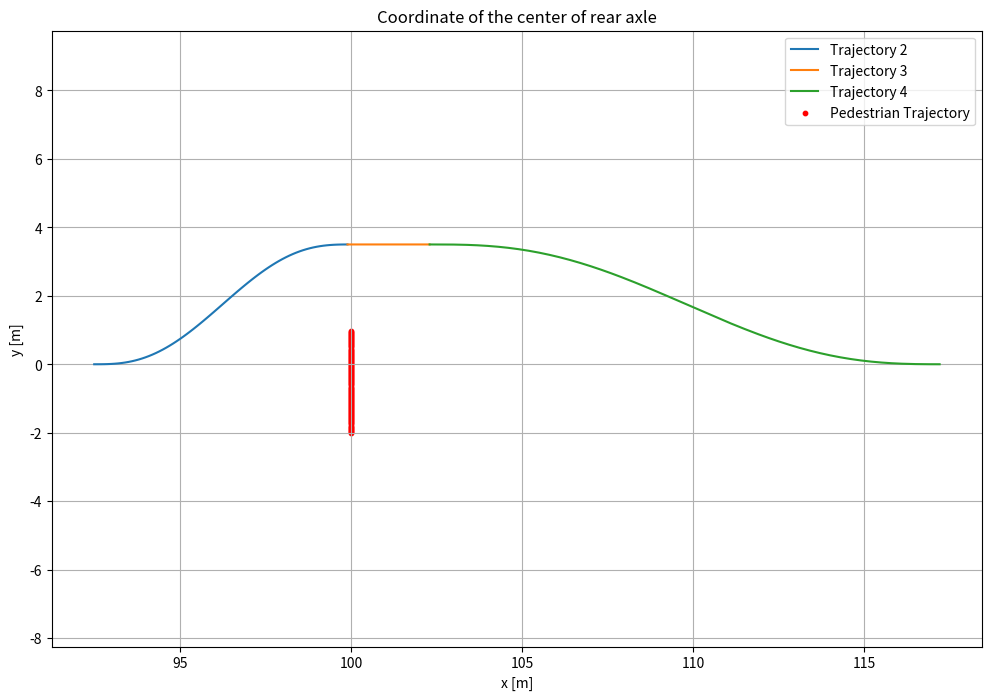

The matplotlib source for this figure:
import numpy as np 
import matplotlib.pyplot as plt
import time as tm

class TrajectoryPlanner:
    def __init__(self, s0, v0, a0, sf, vf, af, ttc, ego_v):
        self.s0 = s0
        self.v0 = v0
        self.a0 = a0/2 
        self.t0 = 0 
        self.sf = sf
        self.vf = vf
        self.af = af
        self.tf = ttc
        self.ego_v = ego_v
        
        T = np.array([[1, self.t0, self.t0**2, self.t0**3, self.t0**4, self.t0**5],
                      [0, 1, 2*self.t0, 3*self.t0**2, 4*self.t0**3, 5*self.t0**4],
                      [0, 0, 2, 6*self.t0, 12*self.t0**2, 20*self.t0**3],
                      [1, self.tf, self.tf**2, self.tf**3, self.tf**4, self.tf**5],
                      [0, 1, 2*self.tf, 3*self.tf**2, 4*self.tf**3, 5*self.tf**4],
                      [0, 0, 2, 6*self.tf, 12*self.tf**2, 20*self.tf**3]])
        
        Q = [self.s0, self.v0, self.a0, self.sf, self.vf, self.af]
        self.c0, self.c1, self.c2, self.c3, self.c4, self.c5 = np.linalg.solve(T, Q)

    def calc_x_coord(self, t):
        return self.ego_v * t

    def calc_y_coord(self, t):
        #print(f"self.c0:{self.c0}, self.c1 * t:{self.c1 * t}, self.c2 * t **2:{self.c2 * t **2}, self.c3 * t**3:{self.c3 * t**3}, self.c4 * t**4:{self.c4 * t**4}, self.c5 * t**5:{self.c5 * t**5}")
        return self.c0 + self.c1 * t + self.c2 * t **2 + self.c3 * t**3 + self.c4 * t**4 + self.c5 * t**5


def plot_trajectories(trajectories, pedestrian_trajectory=None):
    plt.figure(figsize=(12, 8))
    #print(len(trajectories[0][2]))
    plt.title("Coordinate of the center of rear axle")
    
    for traj in trajectories:
        plt.plot(traj[0], traj[1], label=traj[2])
    
    if pedestrian_trajectory:
        plt.scatter(pedestrian_trajectory[0], pedestrian_trajectory[1], label="Pedestrian Trajectory", color='red', s=10)
    
    plt.xlabel("x [m]")
    plt.ylabel("y [m]")
    plt.ylim(-10, 10)
    plt.xlim(left=0)
    plt.axis('equal')
    plt.grid()
    plt.legend()
    plt.show()


def calculate_trajectory(trajectory_type, s0, v0, a0, sf, vf, af, ego_v, ped_v, trigger_t, time):
    # if trajectory_type == 1:
    #     ttc = trigger_t
    #     label = "Trajectory 1"
    if trajectory_type == 2:
        pedestrian_x_start = 100
        pedestrian_y_start = -2
        ttc = (pedestrian_x_start - (ego_v * time) )/ ego_v
        print(f"Time to collision: {ttc}")
        label = "Trajectory 2"
    elif trajectory_type == 3:
        ttc = 0.5
        label = "Trajectory 3"
    elif trajectory_type == 4:
        ttc = 3
        label = "Trajectory 4"
    else:
        raise ValueError("Invalid trajectory type")

    
    if trajectory_type ==2:
        trajectory = TrajectoryPlanner(s0, v0, a0, sf, vf, af, ttc, ego_v)
        x_t_list = np.arange(time, time + ttc, 0.02)
        y_t_list = np.arange(0, ttc, 0.02)
        vehicle_x_list = [trajectory.calc_x_coord(t) for t in x_t_list]
        #print(f"Trajectory{trajectory_type}: t_list: {t_list}, length of t_list: {len(t_list)}")
        #print(f"vehicle_x_list: {vehicle_x_list}, length of vehicle_x_list: {len(vehicle_x_list)}")
        vehicle_y_list = [trajectory.calc_y_coord(t) for t in y_t_list]
        #print(f"vehicle_y_list: {vehicle_y_list}, length of vehicle_y_list: {len(vehicle_y_list)}")
    else: 
        trajectory = TrajectoryPlanner(s0, v0, a0, sf, vf, af, ttc, ego_v)
        x_t_list = np.arange(time, time + ttc, 0.02)
        y_t_list = np.arange(0, ttc, 0.02)
        #print(t_list)
        vehicle_x_list = [trajectory.calc_x_coord(t) for t in x_t_list]
        #print(f"Trajectory{trajectory_type}: t_list: {t_list}, length of t_list: {len(t_list)}")
       # print(f"vehicle_x_list: {vehicle_x_list}, length of vehicle_x_list: {len(vehicle_x_list)}")
        vehicle_y_list = [trajectory.calc_y_coord(t) for t in y_t_list]

    if trajectory_type == 2:
        ped_t = time + ttc
        t_list_ped = np.arange(0, ped_t, 0.2)
        pedestrian_x_list = [pedestrian_x_start] * len(t_list_ped)
        #print(pedestrian_x_list)
        pedestrian_y_list = [pedestrian_y_start + ped_v * t for t in t_list_ped]
       # print(pedestrian_y_list)
        return vehicle_x_list, vehicle_y_list, label, x_t_list, pedestrian_x_list, pedestrian_y_list
    else:
        return vehicle_x_list, vehicle_y_list, label, x_t_list

def main():
    s0, v0, a0, sf, vf, af, ego_v, ped_v, trigger_t = 0, 0, 0, 3.5, 0, 0, 5, 0.15, 18.5 


    
    #traj1 = calculate_trajectory(1, s0, v0, a0, sf, vf, af, ego_v, ped_v, trigger_t,time=0)
    
    # s0 = traj1[1][-1]
    # sf = 3.5
    # time = traj1[0][-1]

    #tm.sleep(trigger_t)
    
    traj2 = calculate_trajectory(2, s0, v0, a0, sf, vf, af, ego_v, ped_v, trigger_t, time=trigger_t )
    
    s0 = traj2[1][-1]
    sf = 3.5
    time = traj2[3][-1]
    
    traj3 = calculate_trajectory(3, s0, v0, a0, sf, vf, af, ego_v, ped_v, trigger_t, time=time )
    s0 = traj3[1][-1]
    sf = 0
    time = traj3[3][-1]
    
    traj4 = calculate_trajectory(4, s0, v0, a0, sf, vf, af, ego_v, ped_v, trigger_t, time=time)
    
    plot_trajectories([traj2, traj3, traj4], pedestrian_trajectory=(traj2[4], traj2[5]))


if __name__ == "__main__":
    main()